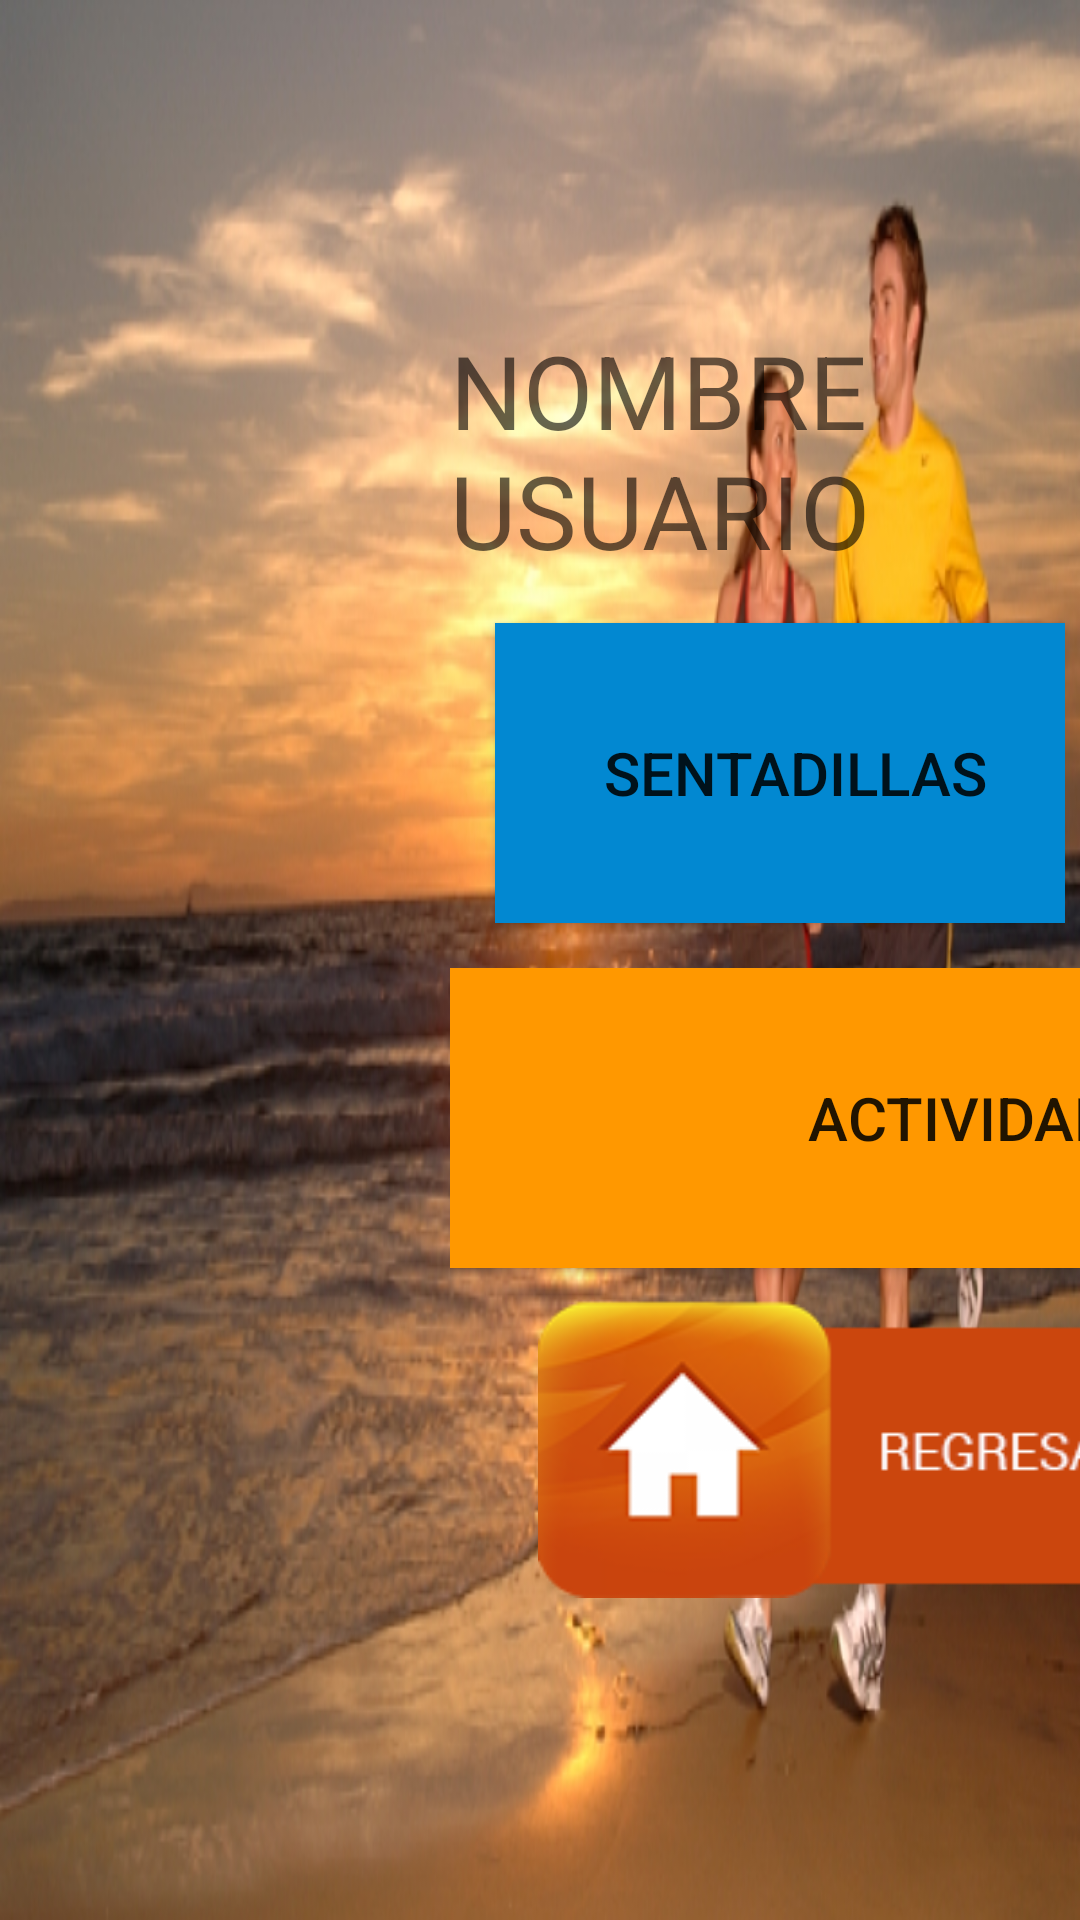

The Android layout XML behind this screen, and the referenced resources:
<!-- AndroidManifest.xml: activity theme NoAppBar -->
<!-- res/layout/activity_selec_acti_r.xml -->
<?xml version="1.0" encoding="utf-8"?>
<LinearLayout
    xmlns:android="http://schemas.android.com/apk/res/android"
    xmlns:tools="http://schemas.android.com/tools"
    xmlns:app="http://schemas.android.com/apk/res-auto"
    android:layout_width="match_parent"
    android:layout_height="match_parent"
    android:paddingLeft="150dp"
    android:orientation="vertical"
    android:gravity="center|left"
    android:background="@drawable/menuprincipal"
    tools:context=".SelecActiR">

    

    <TextView
        android:id="@+id/nombreusuarioSA"
        style="@style/Base.TextAppearance.AppCompat.Display1"
        android:text="NOMBRE USUARIO"
        android:layout_width="wrap_content"
        android:layout_height="wrap_content" />

    <LinearLayout
        android:layout_width="match_parent"
        android:layout_height="wrap_content"
        android:layout_gravity="center_horizontal|left"
        android:layout_margin="5dp"
        android:orientation="horizontal">

        <Button
            android:textSize="20sp"
            android:id="@+id/sentadillasR"
            android:text="SENTADILLAS"
            android:layout_width="200dp"
            android:layout_height="100dp"
            android:layout_margin="10dp"
            android:background="#0288D1"/>
        <Button
            android:textSize="20sp"
            android:id="@+id/desplazamientosR"
            android:text="Desplazamientos"
            android:layout_width="200dp"
            android:layout_height="100dp"
            android:layout_margin="10dp"
            android:background="#388E3C"/>

    </LinearLayout>
    <LinearLayout
        android:layout_width="match_parent"
        android:layout_height="wrap_content"
        android:orientation="vertical">
        <Button
            android:layout_gravity="center|left"
            android:textSize="20sp"
            android:id="@+id/aleatorioR"
            android:text="ACTIVIDAD ALEATORIA"
            android:background="#FF9800"
            android:layout_width="450dp"
            android:layout_height="100dp" />
        <ImageView
            android:id="@+id/homeR"
            android:layout_width="450dp"
            android:layout_height="110dp"
            android:src="@drawable/botoninicio"
            android:layout_gravity="center_horizontal|left"/>

    </LinearLayout>

</LinearLayout>
<!-- resources referenced by this layout -->
<resources>
  <!-- drawable botoninicio: png bitmap (drawable, 30050 bytes) -->
  <!-- drawable menuprincipal: jpg bitmap (drawable, 238406 bytes) -->
  <style name="NoAppBar" parent="Theme.AppCompat.Light.NoActionBar">
          <item name="colorPrimary">@color/primary</item>
          <item name="colorPrimaryDark">@color/primaryDark</item>
          <item name="colorAccent">@color/accent</item>
      </style>
  <color name="primary">#009688</color>
  <color name="primaryDark">#00796B</color>
  <color name="accent">#536DFE</color>
</resources>
